2-way image classification set "spectrograms_stft_5s_grayscale" from GitHub (MalakarEresh/Parkinson-Detection-); label vocabulary: healthy, parkinson.

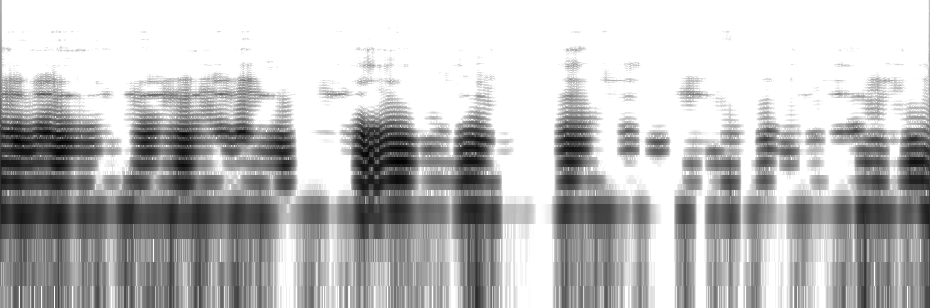
Label: parkinson

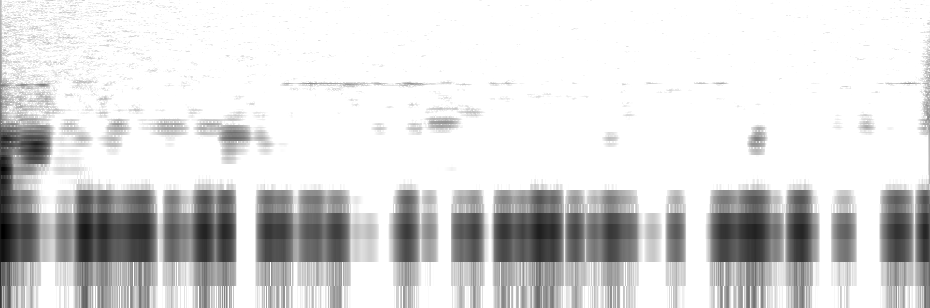
Label: parkinson

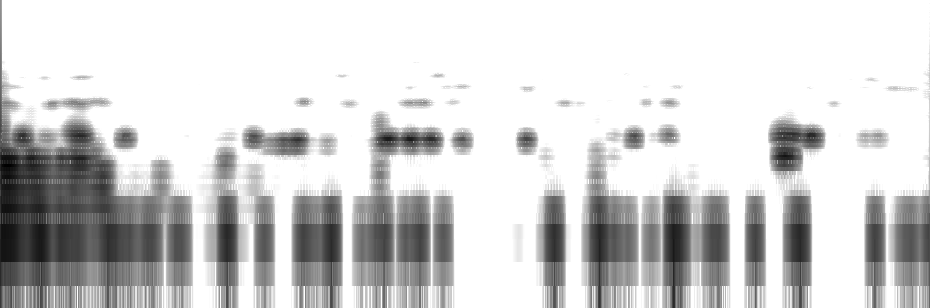
Label: healthy

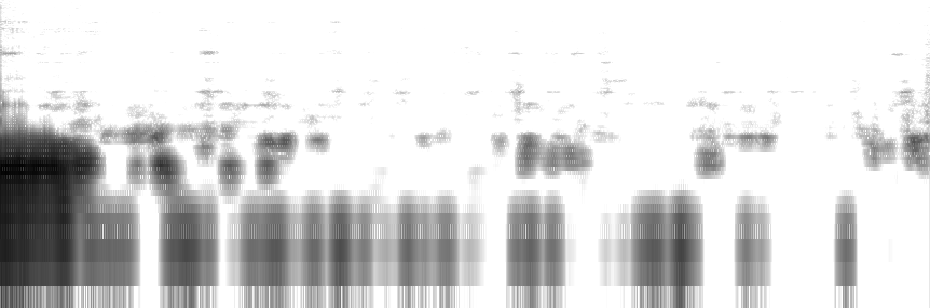
Label: parkinson

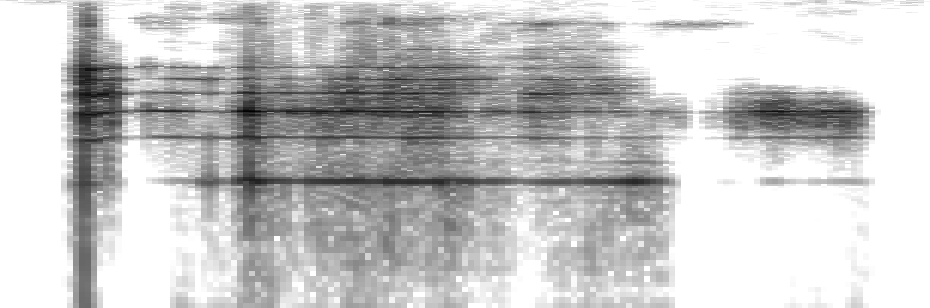
Label: healthy

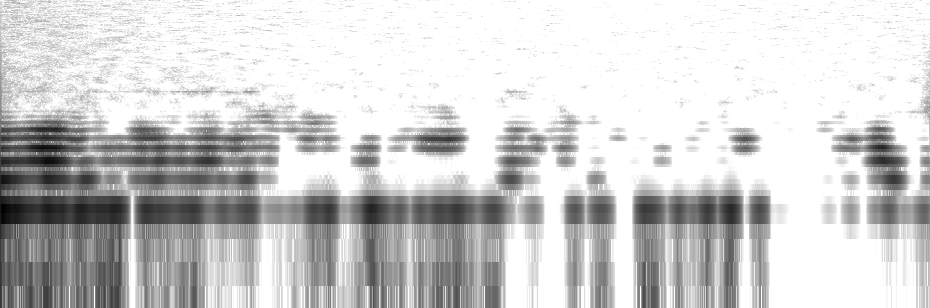
Label: healthy
